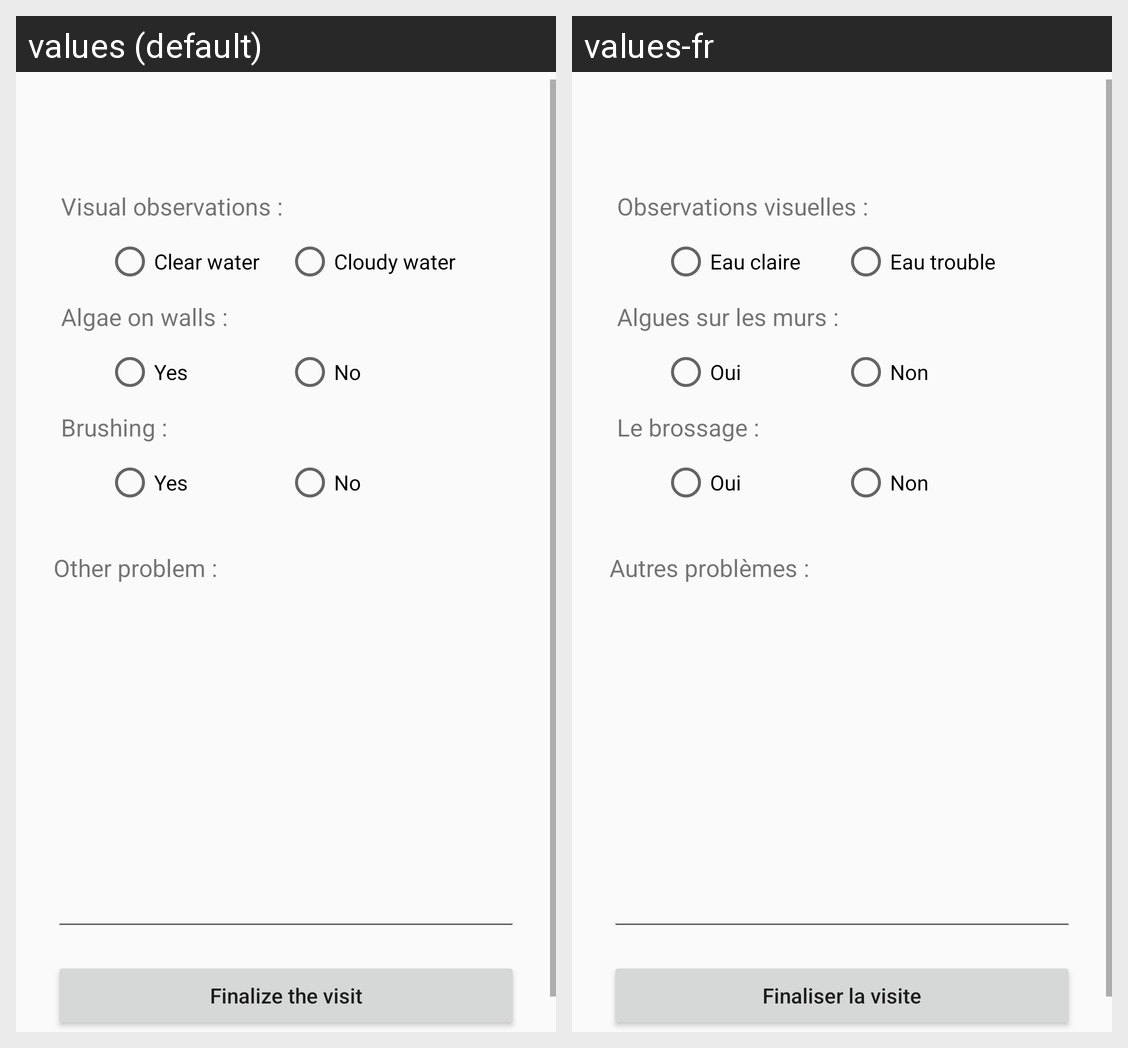

This grid shows one Android layout under two languages. Give, for every string resource on the screen, its name, the default text and each shown locale's text.
Android screen res/layout/fragment_observation.xml rendered under 2 locales, left to right: values (default), values-fr. Device: Nexus 5 (rendered at 1080×1920; each locale shown at half size, 540×960, under a caption strip naming it); theme AppTheme.
Strings drawn on this screen, with the default value and each locale's value (text and hints the layout hard-codes, and strings that could not be matched under every locale, appear in the picture but are not listed):

visual_observations
  values: Visual observations :
  values-fr: Observations visuelles :

clear_water
  values: Clear water
  values-fr: Eau claire

cloudy_water
  values: Cloudy water
  values-fr: Eau trouble

algae_on_walls
  values: Algae on walls :
  values-fr: Algues sur les murs :

yes
  values: Yes
  values-fr: Oui

no
  values: No
  values-fr: Non

brossage
  values: Brushing :
  values-fr: Le brossage :

other_problem
  values: Other problem :
  values-fr: Autres problèmes :

finalize_the_visit
  values: Finalize the visit
  values-fr: Finaliser la visite
